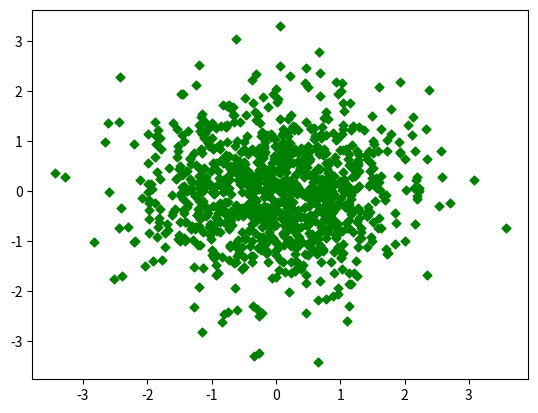

Reproduce this figure in Python.
import matplotlib
matplotlib.use('Agg')
import matplotlib.pyplot as plt
import numpy as np

#scatter
N = 1000

x = np.random.randn(N)
y = np.random.randn(N)

plt.scatter(x,y,s = 20,marker = 'D',c = 'g')
plt.savefig("scatter.jpg")




